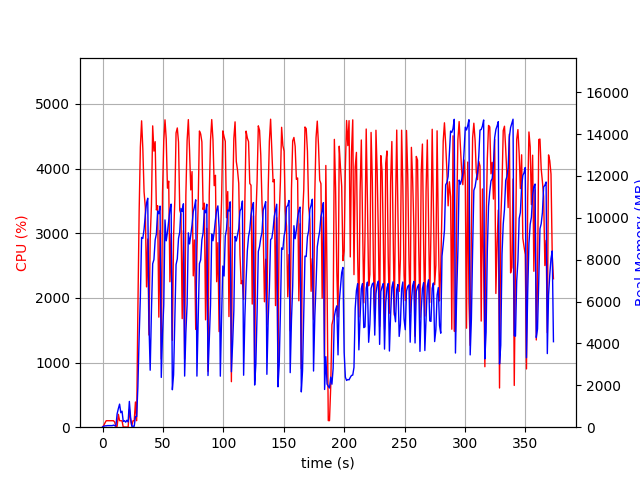

The file beside this chart, header and first rows:
elapsed_time, nproc, cpu, mem_real, mem_virtual
4.029273986816406e-05, 1, 0.0, 10.31, 2267
1.006, 2, 27.8, 45.18, 211.1
2.014, 2, 66.5, 64.41, 242.3
3.021, 2, 100.3, 64.44, 242.2
4.028, 2, 100.2, 76.07, 253.7
5.036, 2, 99.4, 76.07, 253.6
6.042, 2, 99.3, 75.69, 253.6
7.05, 2, 100.2, 75.69, 253.6
8.058, 2, 100.2, 75.69, 253.6
9.066, 2, 100.3, 99.94, 276.7
10.07, 2, 78.4, 69.77, 177.3
11.08, 2, 2.0, 69.77, 177.3
12.09, 4, 13.8, 645.4, 2391
13.1, 4, 199.0, 889.6, 2763
14.11, 8, 100.9, 1102, 3486
15.12, 3, 100.0, 692.6, 2162
16.13, 3, 98.9, 763.4, 2274
17.14, 3, 0.0, 270.3, 1618
18.15, 3, 3.0, 311.1, 1664
19.16, 3, 2.0, 241.2, 1590
20.17, 3, 0.0, 332.5, 1693
21.18, 3, 1.0, 251.7, 1612
22.19, 8, 277.9, 1232, 3967
23.2, 4, 113.0, 479.9, 2117
24.21, 1, 22.8, 46.83, 619.5
25.22, 1, 100.0, 46.83, 619.5
26.23, 1, 99.2, 46.83, 619.5
27.23, 1, 389.9, 507.6, 6000
28.24, 1, 100.2, 508.3, 6000
29.25, 1, 1821, 1933, 9304
30.3, 1, 3335, 4336, 11184
31.31, 1, 4334, 6225, 16377
32.33, 1, 4738, 9063, 20244
33.35, 1, 4306, 9014, 20244
34.37, 1, 3642, 9456, 20244
35.39, 1, 3404, 10117, 20308
36.41, 1, 2170, 10711, 20308
37.42, 1, 2910, 10935, 20308
38.43, 1, 1425, 4944, 20388
39.44, 1, 2915, 2721, 20388
40.49, 1, 3441, 5595, 20388
41.51, 1, 4660, 7807, 20812
42.53, 1, 4270, 8000, 20880
43.56, 1, 4415, 8942, 20880
44.58, 1, 3359, 9232, 20880
45.59, 1, 3425, 10322, 20880
46.6, 1, 1702, 10195, 20880
47.61, 1, 3042, 10560, 20880
48.62, 1, 1053, 2377, 20880
49.65, 1, 3625, 4453, 20880
50.67, 1, 4427, 5855, 20880
51.69, 1, 4753, 9898, 21207
52.71, 1, 4457, 8901, 21207
53.73, 1, 3696, 9309, 21207
54.76, 1, 3805, 9836, 21207
55.77, 1, 2249, 10408, 21207
56.78, 1, 2992, 10654, 21207
57.79, 1, 1343, 1788, 21719
58.8, 1, 2951, 2503, 21207
59.85, 1, 3518, 5231, 21207
... 309 more rows
